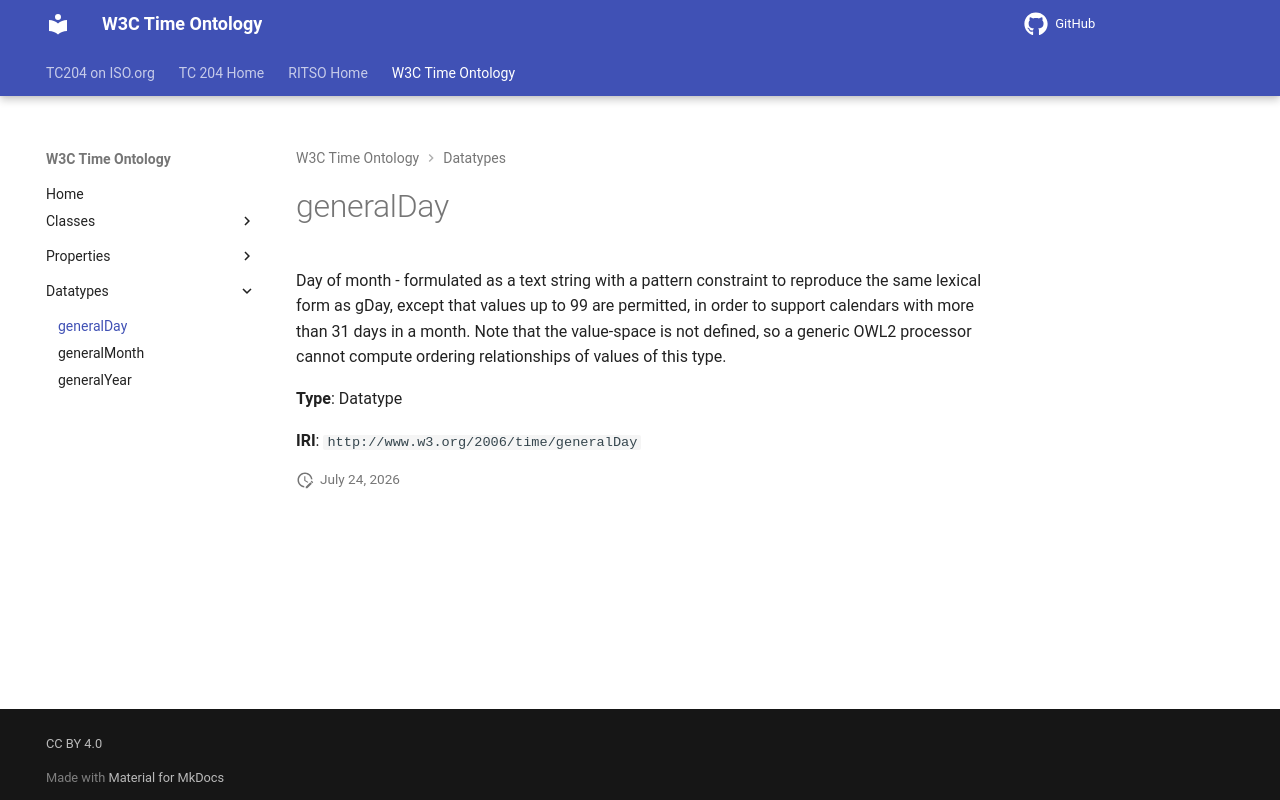

repository: ISO-TC204/ontology-import-time · page: 2026-07-24_15-42-09/datatypes/generalDay/index.html · generator: mkdocs

# generalDay

Day of month - formulated as a text string with a pattern constraint to reproduce the same lexical form as gDay, except that values up to 99 are permitted, in order to support calendars with more than 31 days in a month. 
Note that the value-space is not defined, so a generic OWL2 processor cannot compute ordering relationships of values of this type.

**Type**: Datatype

**IRI**: `http://www.w3.org/2006/time/generalDay`
